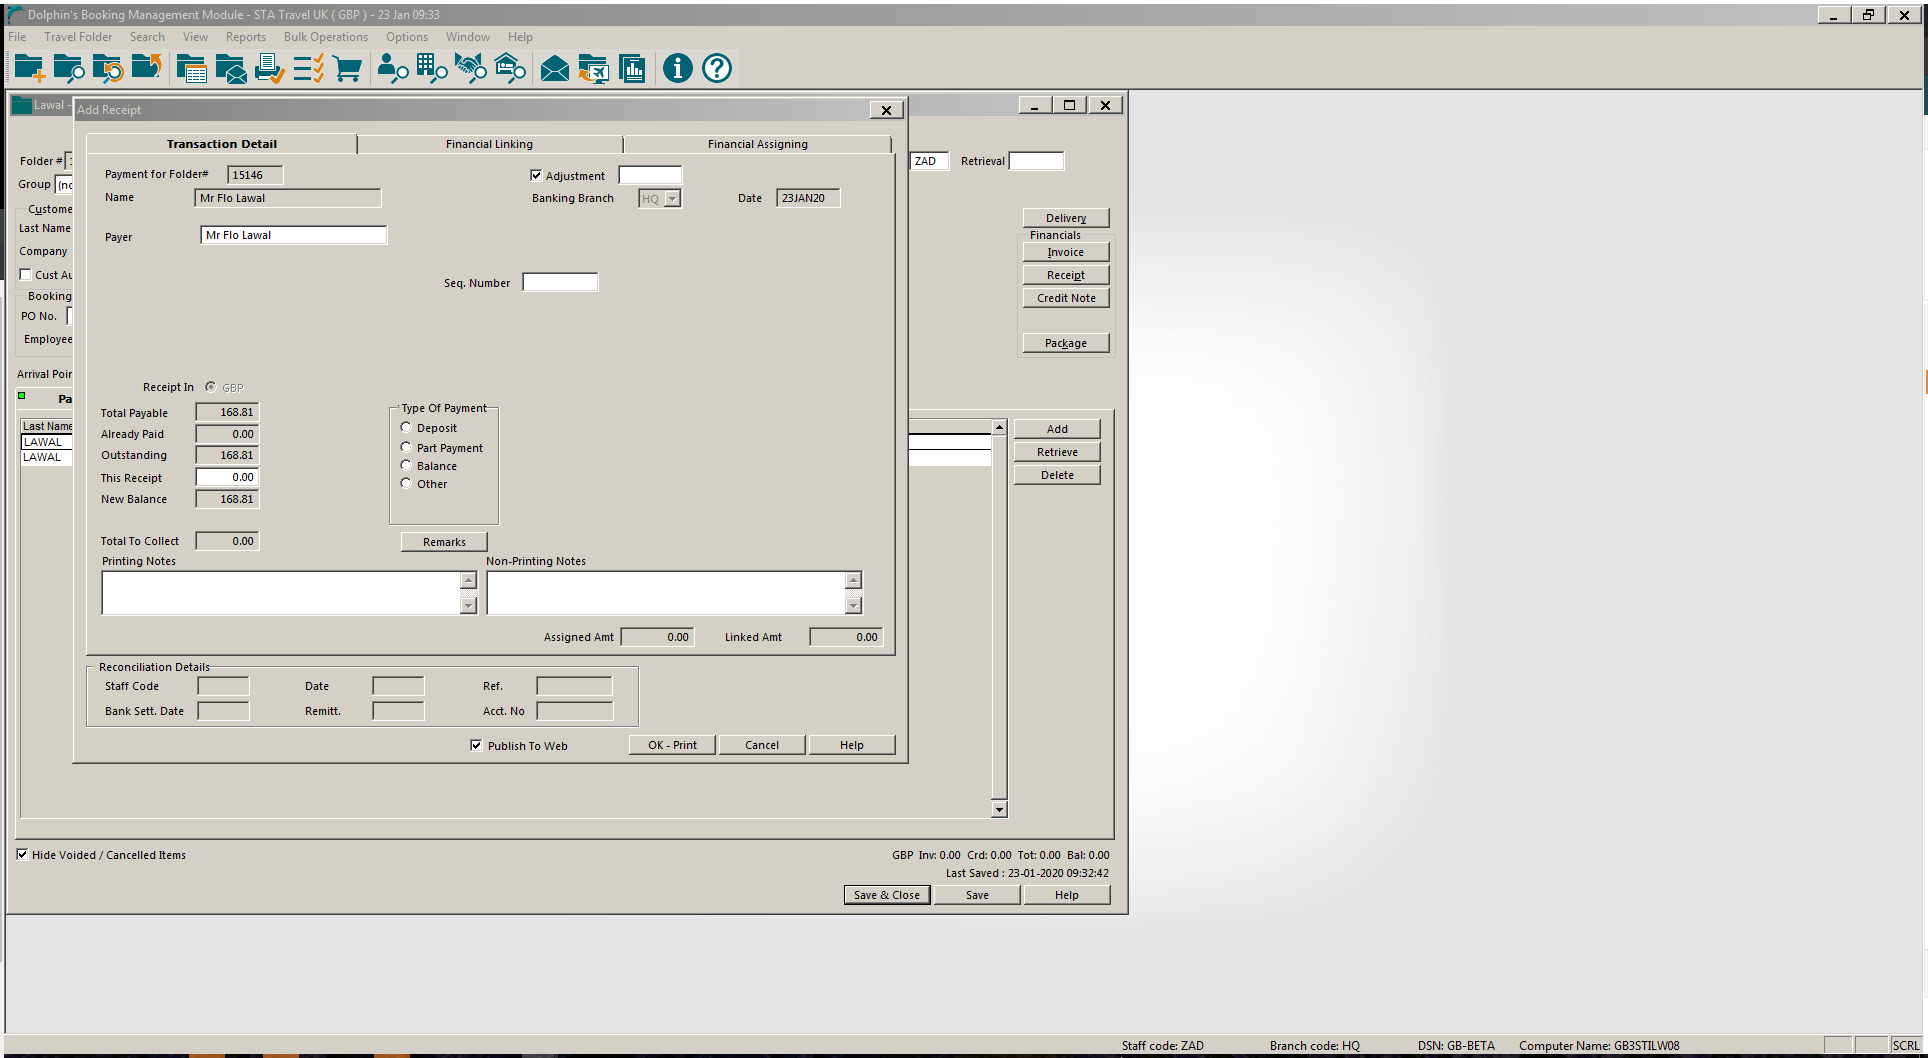
Workflow: 2.03 RECEIPT (DOCS) - Add Adjustment Receipt - Copy

Step 1: Attach Window 'DolphinsB Transpare' on the element in window 'Dolphin's Booking Management Module - STA Travel UK ( GBP ) -  -*' (wfica32.exe)

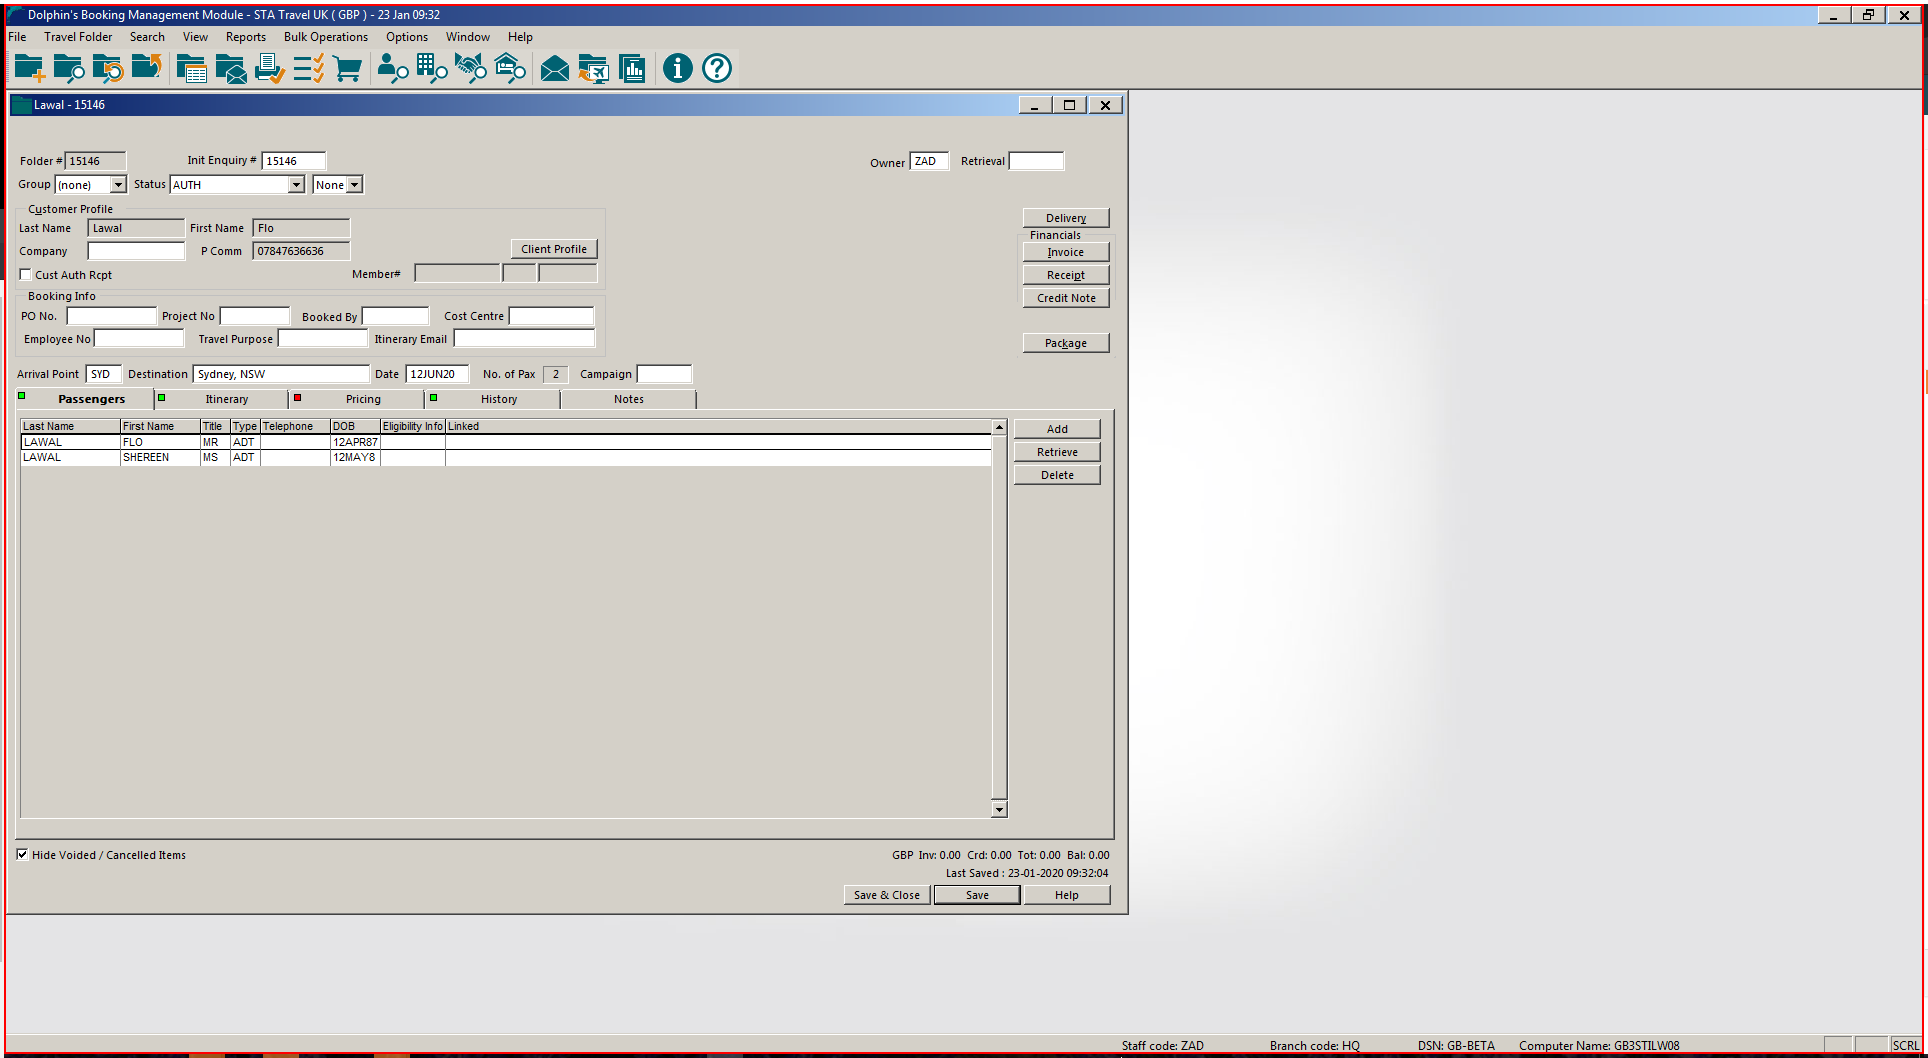
Step 2: click

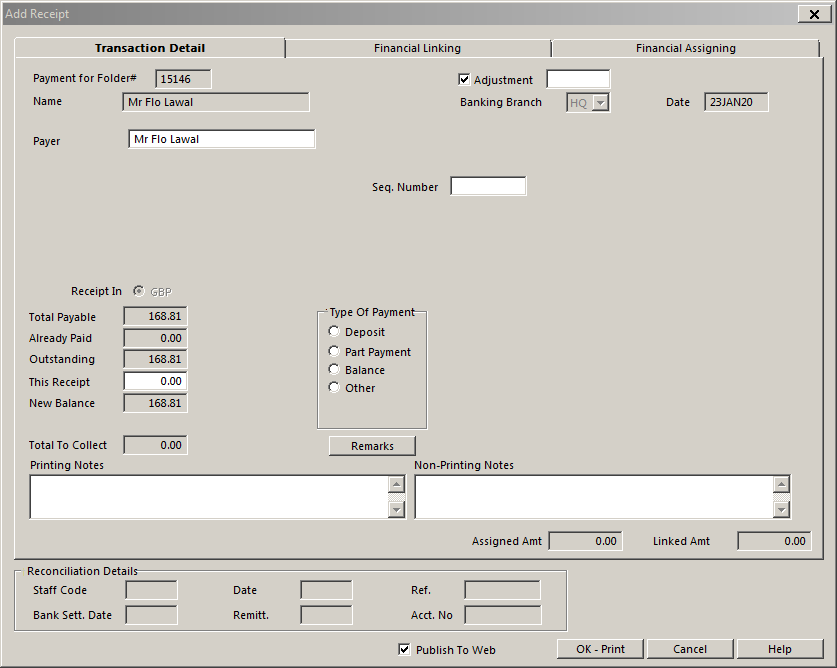
Step 3: Attach Window 'AddReceip Transpare' on the element in window 'Add Receipt - \\Remote' (wfica32.exe)

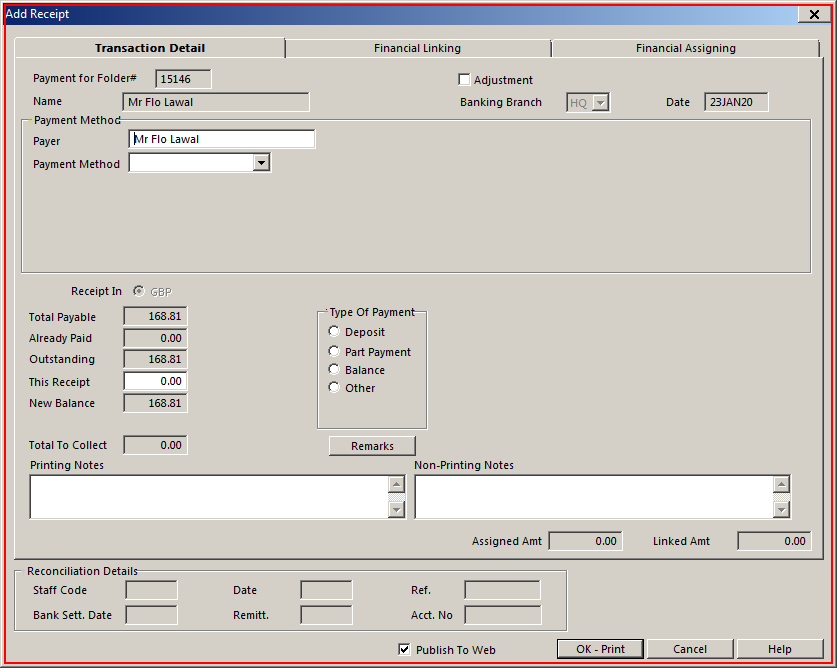
Step 4: click on 'wfica32.exe Add'

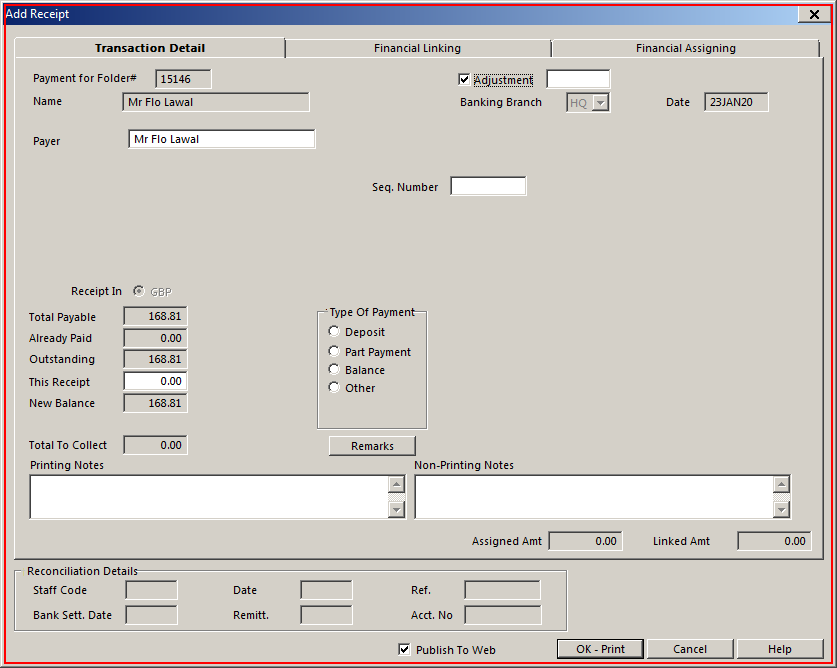
Step 5: click on 'wfica32.exe Add'

Step 6: Attach Window ' Transpare' on the element (wfica32.exe) (same screen as step 3)

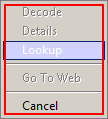
Step 7: click on 'wfica32.exe'

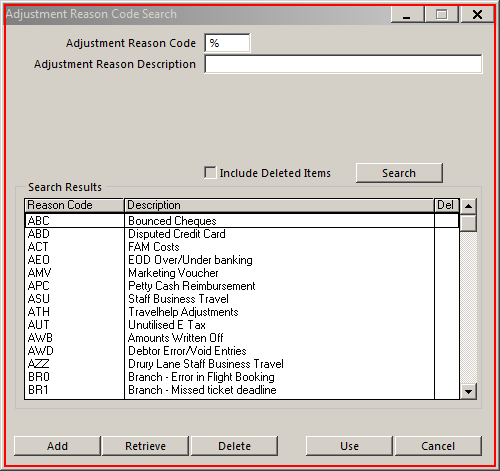
Step 8: click on 'wfica32.exe Adjustment'

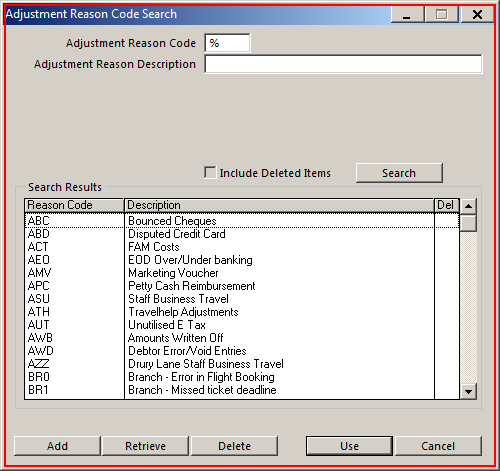
Step 9: click on 'wfica32.exe Adjustment'

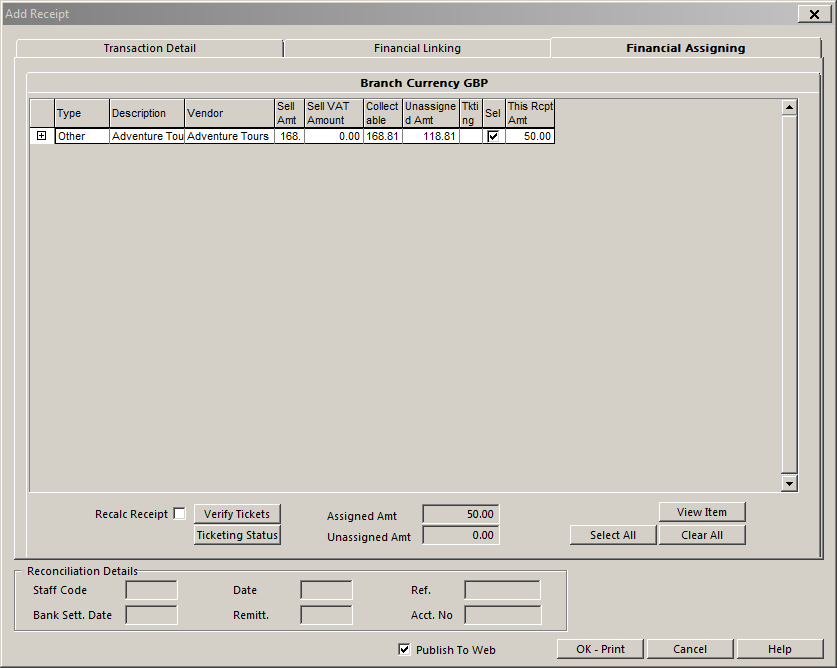
Step 10: Attach Window 'AddReceip Transpare' on the element in window 'Add Receipt - \\Remote' (wfica32.exe)

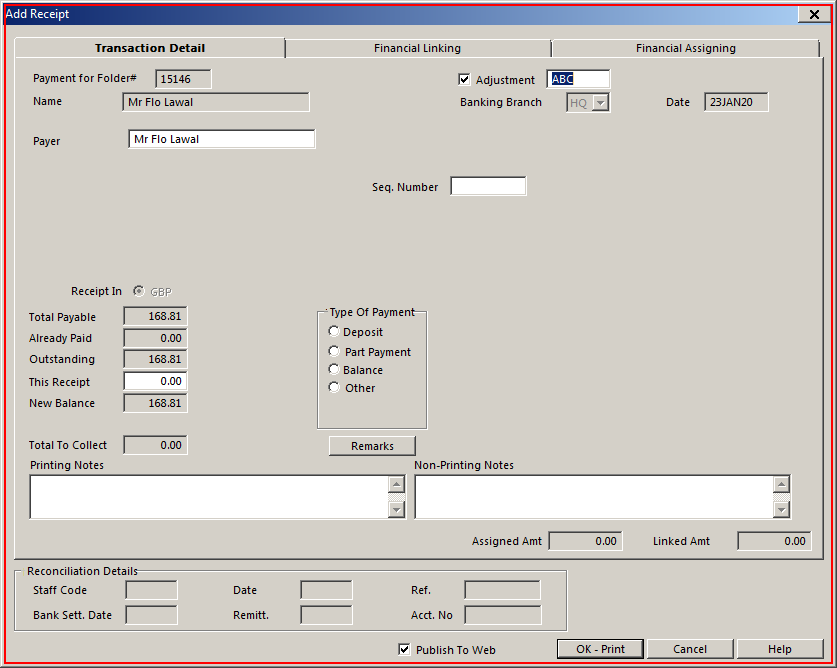
Step 11: click on 'wfica32.exe Add'

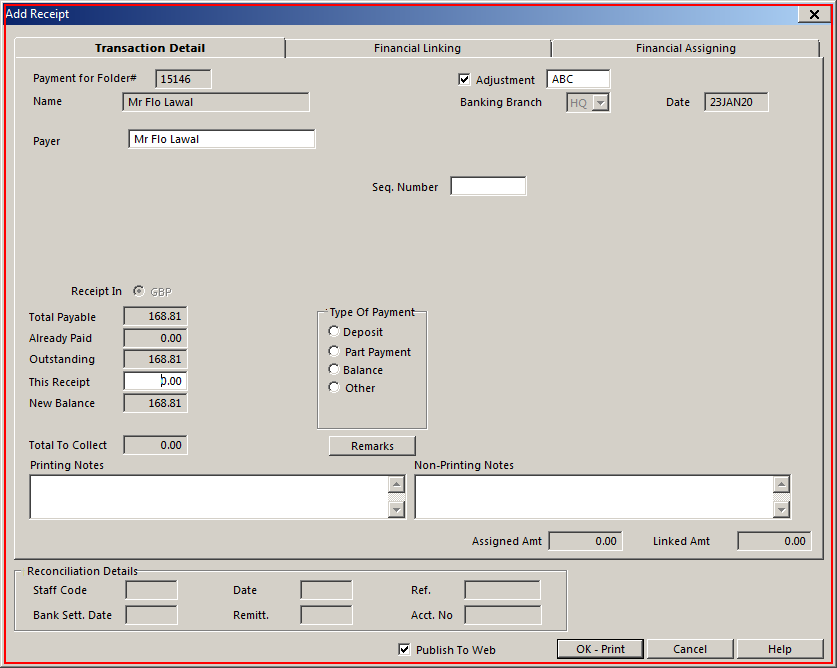
Step 12: type "50.00" into 'wfica32.exe Add'

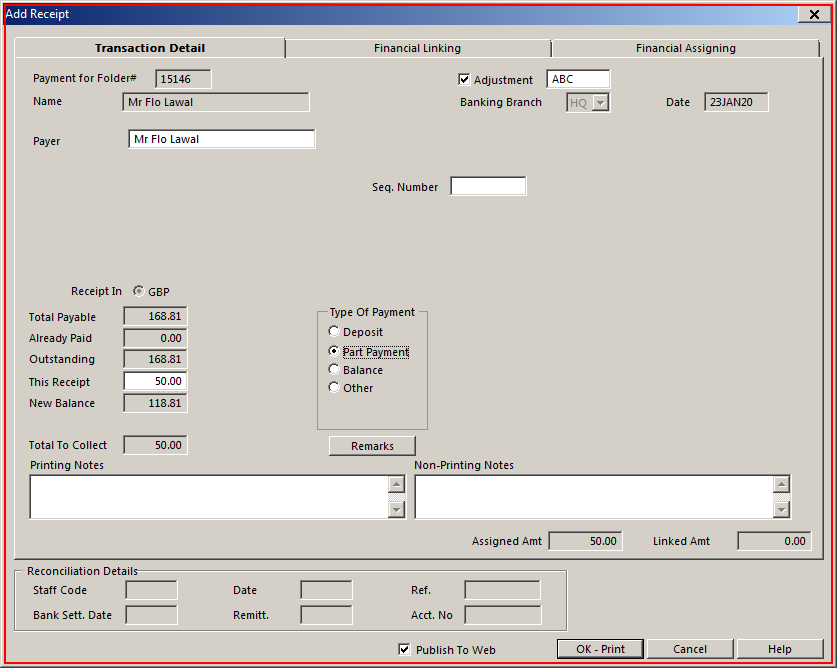
Step 13: click on 'wfica32.exe Add'

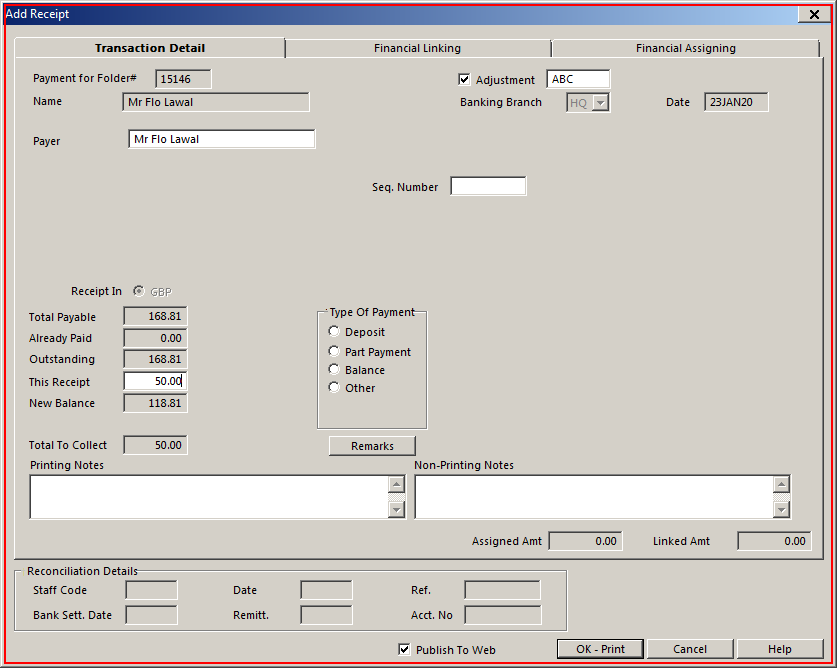
Step 14: click on 'wfica32.exe Add'

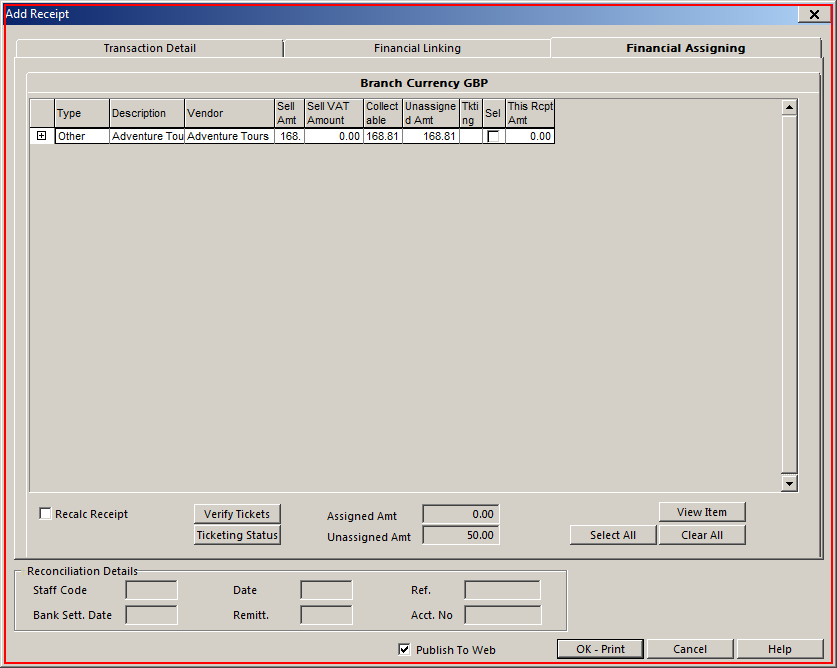
Step 15: click on 'wfica32.exe Add'

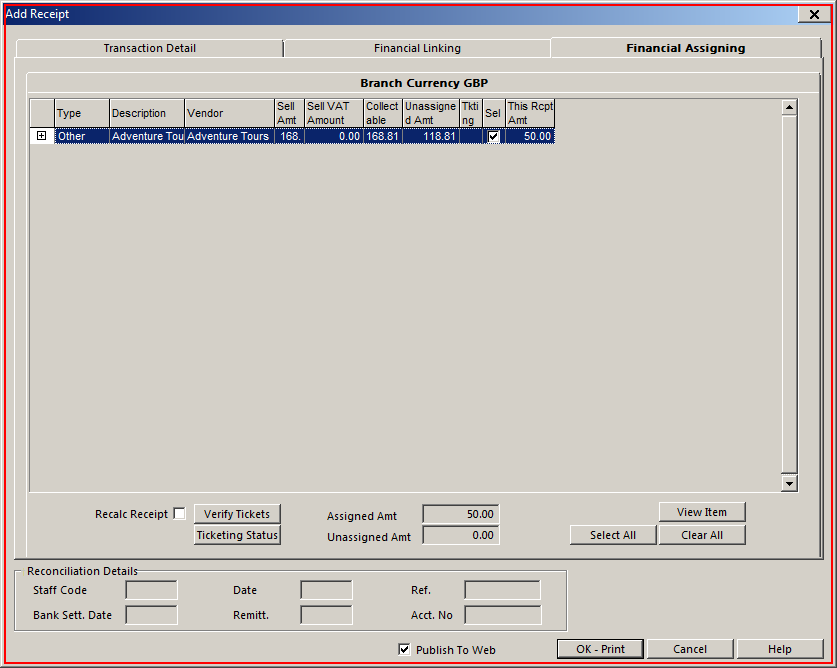
Step 16: click on 'wfica32.exe Add'

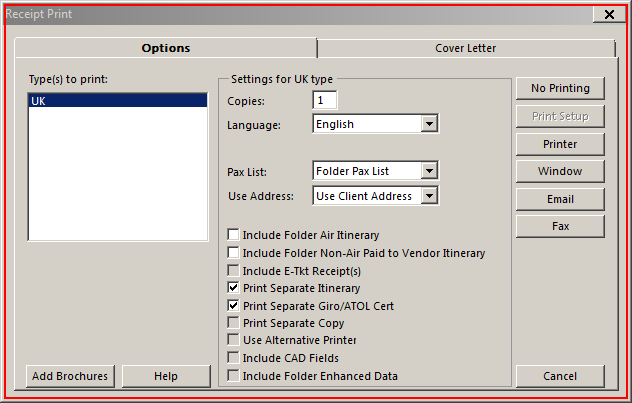
Step 17: click on 'wfica32.exe Receipt'

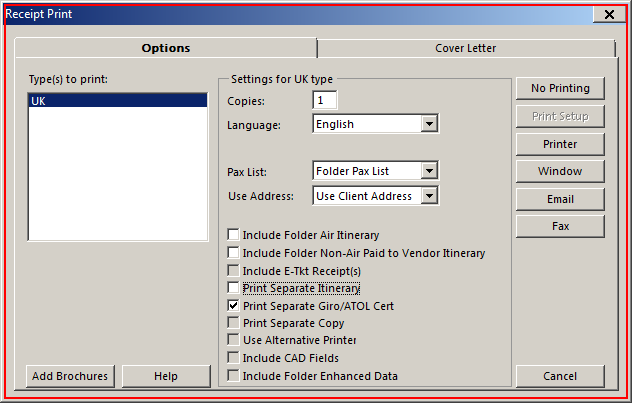
Step 18: click on 'wfica32.exe Receipt'

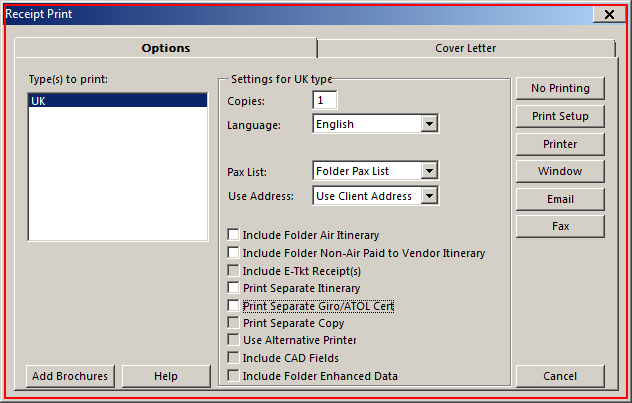
Step 19: click on 'wfica32.exe Receipt'

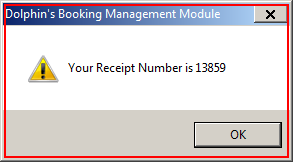
Step 20: click

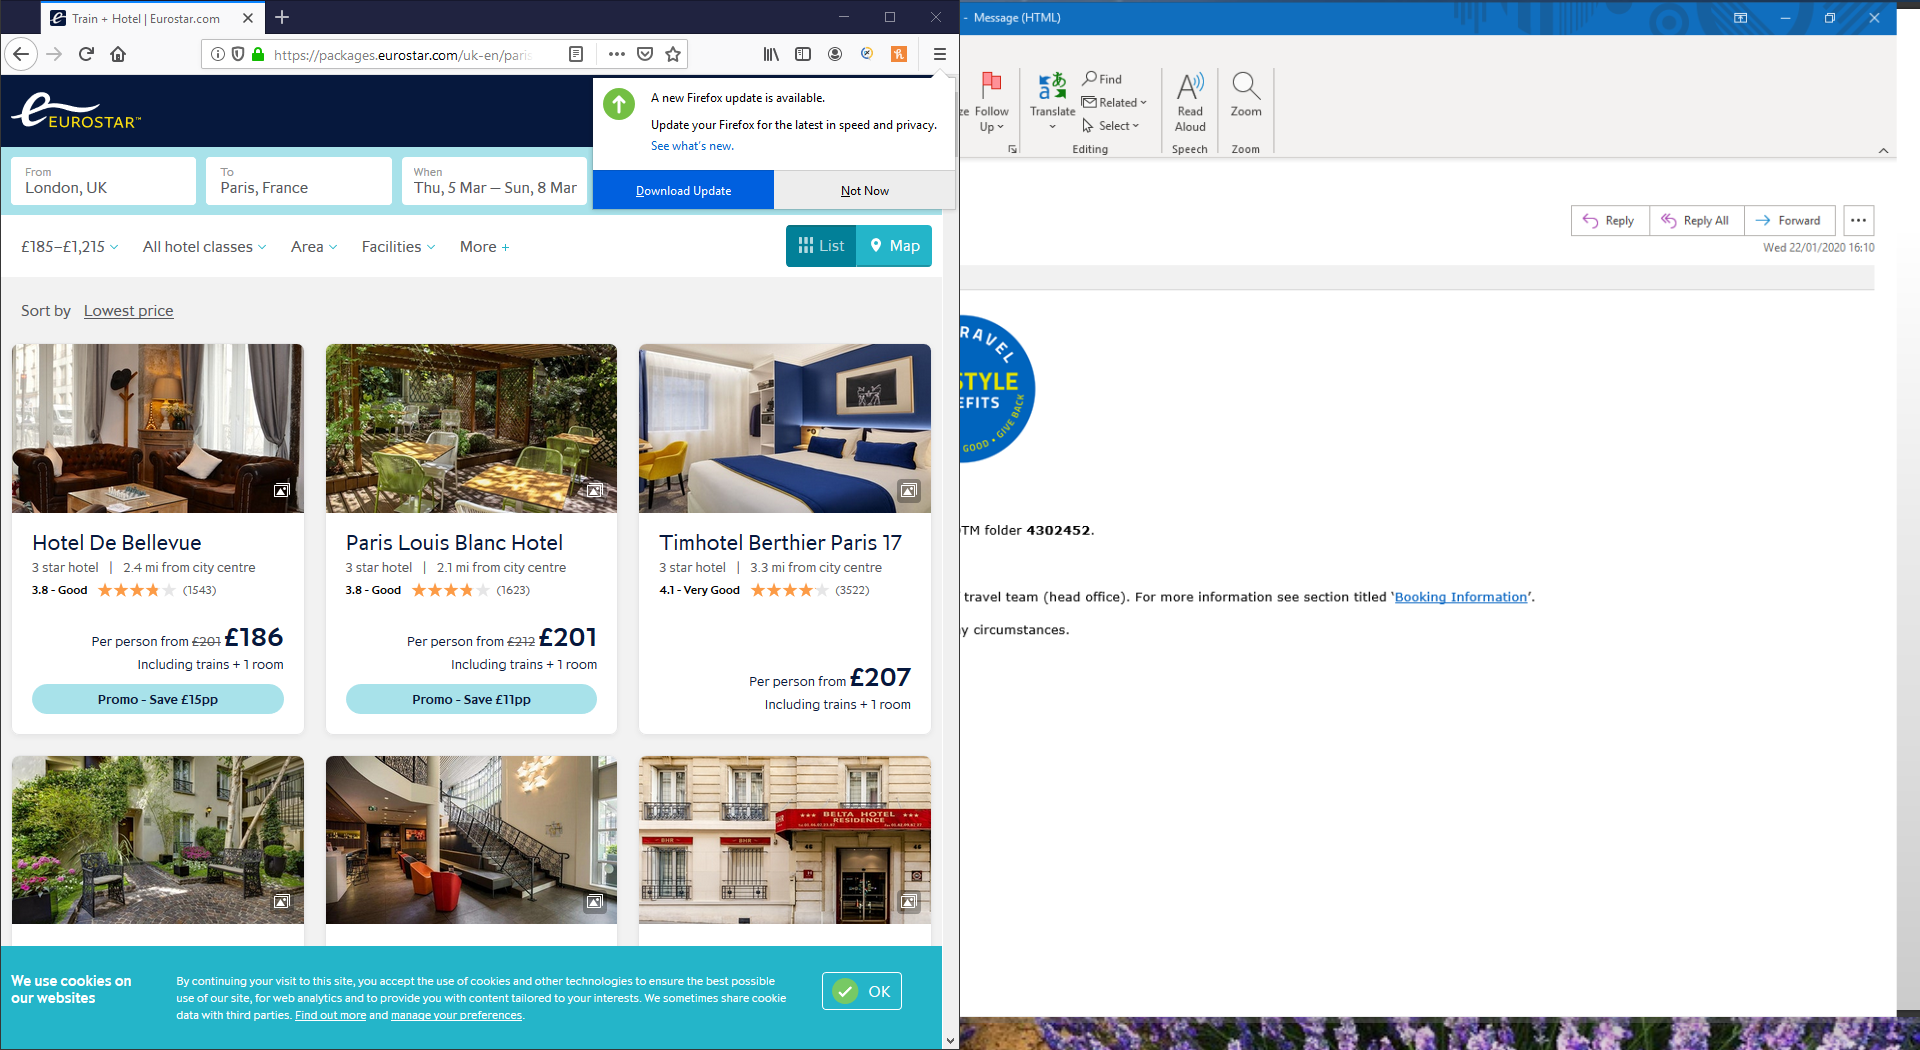
Step 21: Attach Window 'Receipt R Transpare' on the element in window 'Receipt - \\Remote' (wfica32.exe)

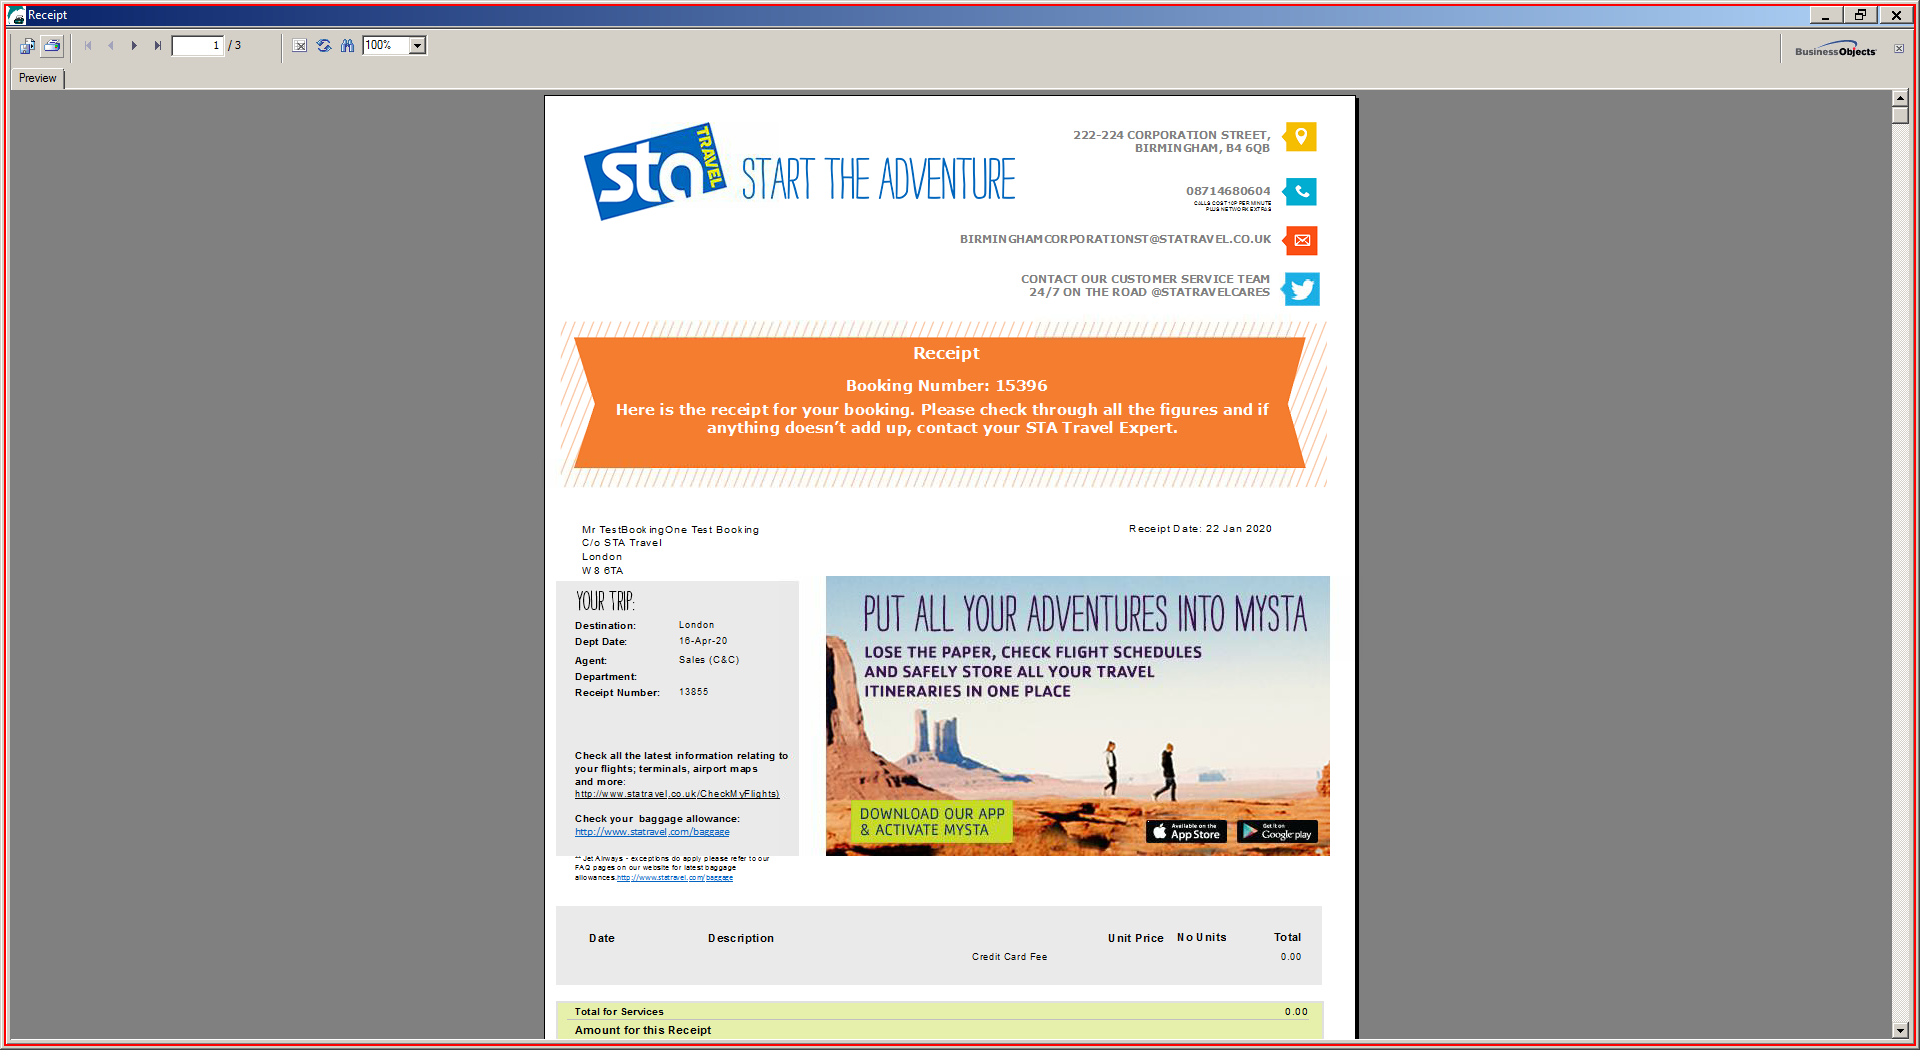
Step 22: click on 'wfica32.exe Receipt'

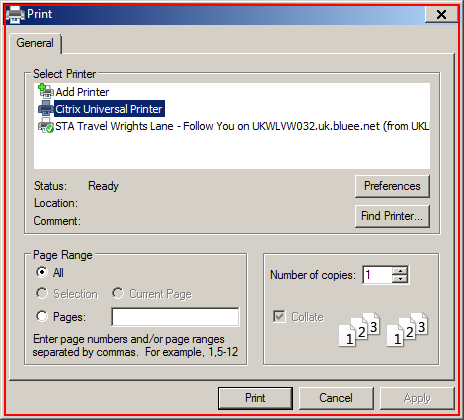
Step 23: click on 'wfica32.exe Print'

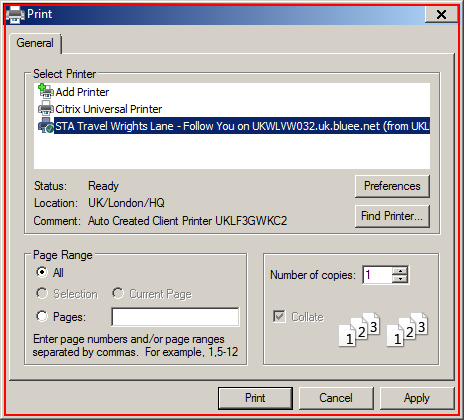
Step 24: click on 'wfica32.exe Print'